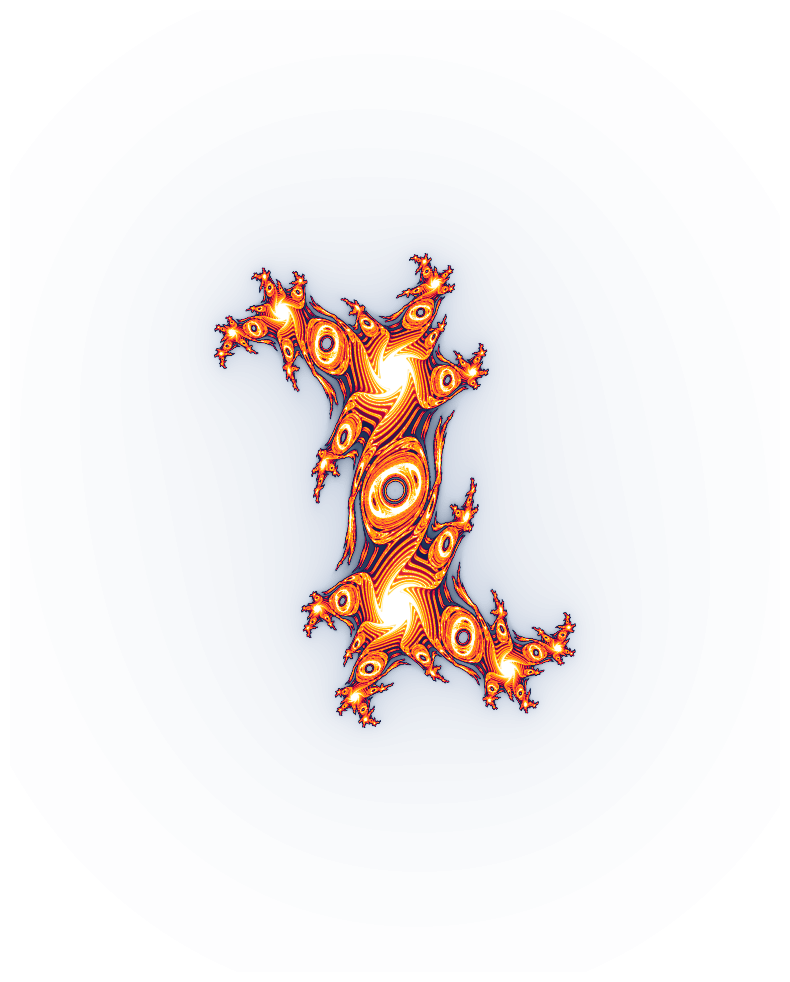

Reproduce this figure in Python.
# -*- coding: utf-8 -*-
"""
Created on Sat May 16 14:21:15 2026


Copyright (c) 2026, Campolo Marco
All rights reserved.

Redistribution and use in source and binary forms, with or without
modification, are permitted provided that the following conditions are met:

  * Redistributions of source code must retain the above copyright notice,
    this list of conditions and the following disclaimer.
  * Redistributions in binary form must reproduce the above copyright
    notice, this list of conditions and the following disclaimer in the
    documentation and/or other materials provided with the distribution.

THIS SOFTWARE IS PROVIDED BY THE COPYRIGHT HOLDERS AND CONTRIBUTORS "AS IS"
AND ANY EXPRESS OR IMPLIED WARRANTIES, INCLUDING, BUT NOT LIMITED TO, THE
IMPLIED WARRANTIES OF MERCHANTABILITY AND FITNESS FOR A PARTICULAR PURPOSE
ARE DISCLAIMED. IN NO EVENT SHALL THE COPYRIGHT OWNER OR CONTRIBUTORS BE
LIABLE FOR ANY DIRECT, INDIRECT, INCIDENTAL, SPECIAL, EXEMPLARY, OR
CONSEQUENTIAL DAMAGES (INCLUDING, BUT NOT LIMITED TO, PROCUREMENT OF
SUBSTITUTE GOODS OR SERVICES; LOSS OF USE, DATA, OR PROFITS; OR BUSINESS
INTERRUPTION) HOWEVER CAUSED AND ON ANY THEORY OF LIABILITY, WHETHER IN
CONTRACT, STRICT LIABILITY, OR TORT (INCLUDING NEGLIGENCE OR OTHERWISE)
ARISING IN ANY WAY OUT OF THE USE OF THIS SOFTWARE, EVEN IF ADVISED OF THE
POSSIBILITY OF SUCH DAMAGE.

"""

#----------------------------------------
# Create a Roger's Fractal
# 
#----------------------------------------
# Author : Marco Campolo 2026/05/20

import numpy as np
import matplotlib.pyplot as plt
import matplotlib.colors as mcolors

def generate_roger_fractal():
    print("Initializing fractal parameters...")
    
    # 1. Image resolution and framing
    N = 3000 # High resolution for crisp swirls
    
    # These boundaries frame the vertical shape well
    x_min, x_max = -2.0, 2.0
    y_min, y_max = -2.5, 2.5
    
    max_iter = 80
    escape_radius = 50.0

    # 2. Create the complex plane grid
    x = np.linspace(x_min, x_max, N, dtype=np.float64)
    y = np.linspace(y_min, y_max, N, dtype=np.float64)
    X, Y = np.meshgrid(x, y)
    
    # For this type of fractal, z starts as the coordinate plane itself
    Z = X + 1j * Y
    
    output = np.zeros(Z.shape, dtype=np.float64)
    alive = np.ones_like(Z, dtype=bool)

    print("Calculating iterations... (this will take a few seconds)")
    
    # 3. Iterate the specific formula
    for i in range(max_iter):
        with np.errstate(divide='ignore', invalid='ignore', over='ignore'):
            
            # Extract the current absolute value of Z
            abs_z = np.abs(Z[alive])
            
            # The formula: z^2 + (|z| + i) / (1 + |z|)
            dynamic_c = (abs_z + 1j) / (1.0 + abs_z)
            Z_new = Z[alive]**2 + dynamic_c
            
        Z_new[~np.isfinite(Z_new)] = 1e10
        Z[alive] = Z_new
        
        # Check which points have escaped
        escaped = (np.abs(Z) > escape_radius) & alive
        
        # Apply smooth continuous shading to get the fluid swirl look
        z_escaped = Z[escaped]
        output[escaped] = i + 1 - np.log2(np.log(np.abs(z_escaped)))
        
        alive &= (~escaped)
        
    # Cap the points that never escape
    output[alive] = max_iter

    print("Applying the fiery blue-red colormap...")
    
    # 4. Custom Color Palette matching your reference image
    colors = [
        (0.00, '#ffffff'),  # Pure White background
        (0.10, '#d1d9e6'),  # Soft light blue-grey halo
        (0.25, '#2b4162'),  # Dark slate blue
        (0.40, '#111d4a'),  # Very deep midnight blue
        (0.60, '#c70039'),  # Deep crimson red
        (0.75, '#ff5733'),  # Fiery orange
        (0.90, '#ffc300'),  # Bright yellow swirls
        (1.00, '#ffffff')   # White glowing cores
    ]
    roger_cmap = mcolors.LinearSegmentedColormap.from_list("roger_colors", colors)

    # 5. Render the final image
    plt.figure(figsize=(8, 10), facecolor='white')
    
    plt.imshow(output, cmap=roger_cmap, extent=[x_min, x_max, y_min, y_max], origin='lower')
    
    plt.axis('off')
    plt.tight_layout()
    
    filename = 'roger_fractal.pdf'
    plt.savefig(filename, bbox_inches='tight', pad_inches=0.05, dpi=300)
    print(f"Done! The image is saved to your folder as '{filename}'.")
    plt.show()

if __name__ == "__main__":
    generate_roger_fractal()
